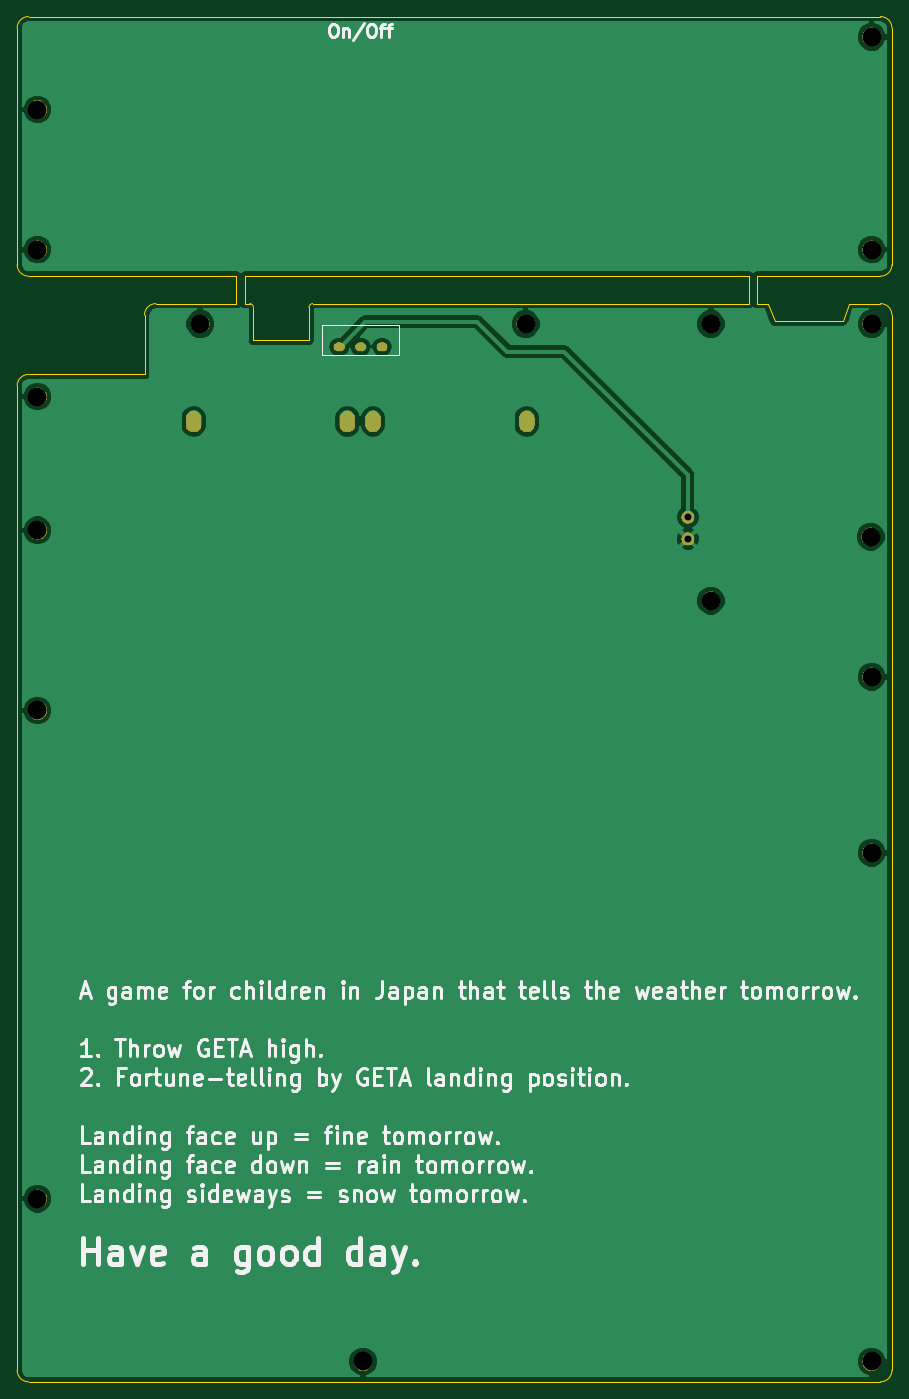
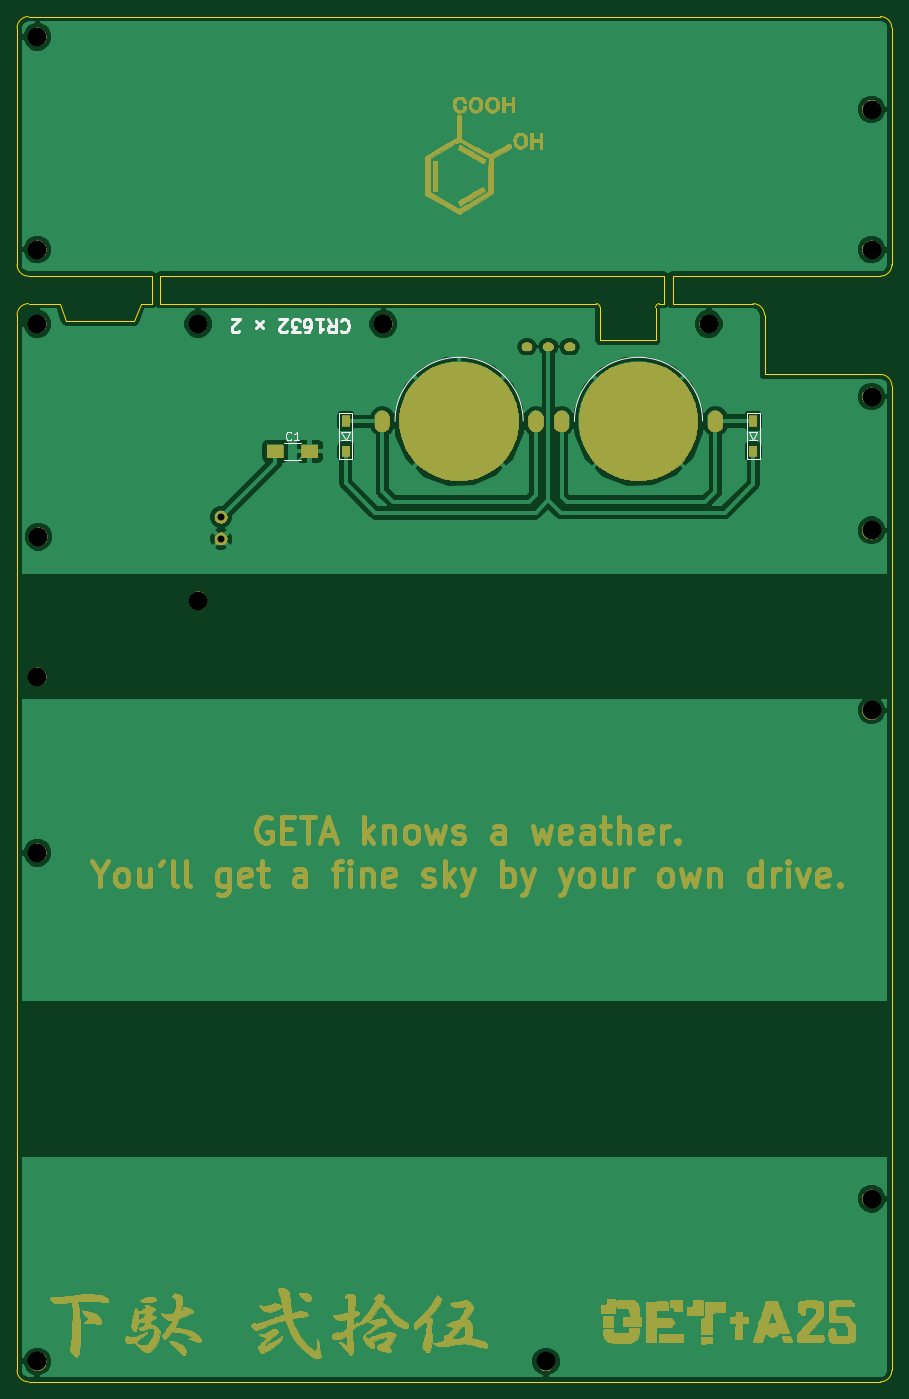
Circuit board: 9 layer files. Board 102.4 x 159.8 mm.
- bottom_copper: Getta25-B_Cu.gbl (59887 bytes)
- bottom_mask: Getta25-B_Mask.gbs (235733 bytes)
- bottom_silk: Getta25-B_SilkS.gbo (4489 bytes)
- outline: Getta25-Edge_Cuts.gm1 (2533 bytes)
- top_copper: Getta25-F_Cu.gtl (39643 bytes)
- top_mask: Getta25-F_Mask.gts (29593 bytes)
- top_silk: Getta25-F_SilkS.gto (55229 bytes)
- drill: Getta25-NPTH.drl (568 bytes)
- drill: Getta25-PTH.drl (654 bytes)

=== bottom_copper: Getta25-B_Cu.gbl (59887 bytes, source omitted) ===
=== bottom_mask: Getta25-B_Mask.gbs (235733 bytes, source omitted) ===
=== bottom_silk: Getta25-B_SilkS.gbo ===
G04 #@! TF.GenerationSoftware,KiCad,Pcbnew,(5.1.5)-3*
G04 #@! TF.CreationDate,2021-03-06T01:54:52+09:00*
G04 #@! TF.ProjectId,Getta25,47657474-6132-4352-9e6b-696361645f70,rev?*
G04 #@! TF.SameCoordinates,Original*
G04 #@! TF.FileFunction,Legend,Bot*
G04 #@! TF.FilePolarity,Positive*
%FSLAX46Y46*%
G04 Gerber Fmt 4.6, Leading zero omitted, Abs format (unit mm)*
G04 Created by KiCad (PCBNEW (5.1.5)-3) date 2021-03-06 01:54:52*
%MOMM*%
%LPD*%
G04 APERTURE LIST*
%ADD10C,0.300000*%
%ADD11C,0.120000*%
%ADD12C,0.150000*%
G04 APERTURE END LIST*
D10*
X87821428Y-12214285D02*
X87750000Y-12142857D01*
X87535714Y-12071428D01*
X87392857Y-12071428D01*
X87178571Y-12142857D01*
X87035714Y-12285714D01*
X86964285Y-12428571D01*
X86892857Y-12714285D01*
X86892857Y-12928571D01*
X86964285Y-13214285D01*
X87035714Y-13357142D01*
X87178571Y-13500000D01*
X87392857Y-13571428D01*
X87535714Y-13571428D01*
X87750000Y-13500000D01*
X87821428Y-13428571D01*
X89321428Y-12071428D02*
X88821428Y-12785714D01*
X88464285Y-12071428D02*
X88464285Y-13571428D01*
X89035714Y-13571428D01*
X89178571Y-13500000D01*
X89250000Y-13428571D01*
X89321428Y-13285714D01*
X89321428Y-13071428D01*
X89250000Y-12928571D01*
X89178571Y-12857142D01*
X89035714Y-12785714D01*
X88464285Y-12785714D01*
X90750000Y-12071428D02*
X89892857Y-12071428D01*
X90321428Y-12071428D02*
X90321428Y-13571428D01*
X90178571Y-13357142D01*
X90035714Y-13214285D01*
X89892857Y-13142857D01*
X92035714Y-13571428D02*
X91750000Y-13571428D01*
X91607142Y-13500000D01*
X91535714Y-13428571D01*
X91392857Y-13214285D01*
X91321428Y-12928571D01*
X91321428Y-12357142D01*
X91392857Y-12214285D01*
X91464285Y-12142857D01*
X91607142Y-12071428D01*
X91892857Y-12071428D01*
X92035714Y-12142857D01*
X92107142Y-12214285D01*
X92178571Y-12357142D01*
X92178571Y-12714285D01*
X92107142Y-12857142D01*
X92035714Y-12928571D01*
X91892857Y-13000000D01*
X91607142Y-13000000D01*
X91464285Y-12928571D01*
X91392857Y-12857142D01*
X91321428Y-12714285D01*
X92678571Y-13571428D02*
X93607142Y-13571428D01*
X93107142Y-13000000D01*
X93321428Y-13000000D01*
X93464285Y-12928571D01*
X93535714Y-12857142D01*
X93607142Y-12714285D01*
X93607142Y-12357142D01*
X93535714Y-12214285D01*
X93464285Y-12142857D01*
X93321428Y-12071428D01*
X92892857Y-12071428D01*
X92750000Y-12142857D01*
X92678571Y-12214285D01*
X94178571Y-13428571D02*
X94250000Y-13500000D01*
X94392857Y-13571428D01*
X94750000Y-13571428D01*
X94892857Y-13500000D01*
X94964285Y-13428571D01*
X95035714Y-13285714D01*
X95035714Y-13142857D01*
X94964285Y-12928571D01*
X94107142Y-12071428D01*
X95035714Y-12071428D01*
X96964285Y-13071428D02*
X97821428Y-12214285D01*
X97821428Y-13071428D02*
X96964285Y-12214285D01*
X99750000Y-13428571D02*
X99821428Y-13500000D01*
X99964285Y-13571428D01*
X100321428Y-13571428D01*
X100464285Y-13500000D01*
X100535714Y-13428571D01*
X100607142Y-13285714D01*
X100607142Y-13142857D01*
X100535714Y-12928571D01*
X99678571Y-12071428D01*
X100607142Y-12071428D01*
D11*
X92500000Y-26487500D02*
X94500000Y-26487500D01*
X94500000Y-28527500D02*
X92500000Y-28527500D01*
D12*
X45500183Y-23947641D02*
G75*
G02X60500000Y-24000000I7499817J-52359D01*
G01*
X88025000Y-23025000D02*
X86525000Y-23025000D01*
X88025000Y-28425000D02*
X88025000Y-23025000D01*
X86525000Y-28425000D02*
X88025000Y-28425000D01*
X86525000Y-23025000D02*
X86525000Y-28425000D01*
X87775000Y-25225000D02*
X87275000Y-26125000D01*
X86775000Y-25225000D02*
X87775000Y-25225000D01*
X87275000Y-26125000D02*
X86775000Y-25225000D01*
X86775000Y-26225000D02*
X87775000Y-26225000D01*
X40325000Y-23025000D02*
X38825000Y-23025000D01*
X40325000Y-28425000D02*
X40325000Y-23025000D01*
X38825000Y-28425000D02*
X40325000Y-28425000D01*
X38825000Y-23025000D02*
X38825000Y-28425000D01*
X40075000Y-25225000D02*
X39575000Y-26125000D01*
X39075000Y-25225000D02*
X40075000Y-25225000D01*
X39575000Y-26125000D02*
X39075000Y-25225000D01*
X39075000Y-26225000D02*
X40075000Y-26225000D01*
X66500183Y-23947641D02*
G75*
G02X81500000Y-24000000I7499817J-52359D01*
G01*
X93666666Y-26114642D02*
X93714285Y-26162261D01*
X93857142Y-26209880D01*
X93952380Y-26209880D01*
X94095238Y-26162261D01*
X94190476Y-26067023D01*
X94238095Y-25971785D01*
X94285714Y-25781309D01*
X94285714Y-25638452D01*
X94238095Y-25447976D01*
X94190476Y-25352738D01*
X94095238Y-25257500D01*
X93952380Y-25209880D01*
X93857142Y-25209880D01*
X93714285Y-25257500D01*
X93666666Y-25305119D01*
X92714285Y-26209880D02*
X93285714Y-26209880D01*
X93000000Y-26209880D02*
X93000000Y-25209880D01*
X93095238Y-25352738D01*
X93190476Y-25447976D01*
X93285714Y-25495595D01*
M02*

=== outline: Getta25-Edge_Cuts.gm1 ===
G04 #@! TF.GenerationSoftware,KiCad,Pcbnew,(5.1.5)-3*
G04 #@! TF.CreationDate,2021-03-06T01:54:52+09:00*
G04 #@! TF.ProjectId,Getta25,47657474-6132-4352-9e6b-696361645f70,rev?*
G04 #@! TF.SameCoordinates,Original*
G04 #@! TF.FileFunction,Profile,NP*
%FSLAX46Y46*%
G04 Gerber Fmt 4.6, Leading zero omitted, Abs format (unit mm)*
G04 Created by KiCad (PCBNEW (5.1.5)-3) date 2021-03-06 01:54:52*
%MOMM*%
%LPD*%
G04 APERTURE LIST*
%ADD10C,0.100000*%
G04 APERTURE END LIST*
D10*
X50562500Y-10212500D02*
G75*
G02X51000000Y-10675000I-12500J-450000D01*
G01*
X57500000Y-10662500D02*
G75*
G02X57950000Y-10212500I450000J0D01*
G01*
X50000000Y-10212500D02*
X50562500Y-10212500D01*
X23343000Y-19840000D02*
G75*
G02X24683000Y-18500000I1340000J0D01*
G01*
X57500000Y-14500000D02*
X57500000Y-10662500D01*
X51000000Y-14500000D02*
X57500000Y-14500000D01*
X51000000Y-10675000D02*
X51000000Y-14500000D01*
X38250000Y-18500000D02*
X38250000Y-11552500D01*
X24683000Y-18500000D02*
X38250000Y-18500000D01*
X110000000Y-10212500D02*
X111250000Y-10212500D01*
X112000000Y-12250000D02*
X111250000Y-10212500D01*
X120000000Y-12250000D02*
X112000000Y-12250000D01*
X120750000Y-10212500D02*
X120000000Y-12250000D01*
X109000000Y-7000000D02*
X50000000Y-7000000D01*
X57950000Y-10212500D02*
X109000000Y-10212500D01*
X110000000Y-7000000D02*
X124397500Y-7000000D01*
X120750000Y-10212500D02*
X124397500Y-10212500D01*
X49000000Y-7000000D02*
X49000000Y-10212500D01*
X50000000Y-7000000D02*
X50000000Y-10212500D01*
X110000000Y-7000000D02*
X110000000Y-10212500D01*
X109000000Y-7000000D02*
X109000000Y-10212500D01*
X24683750Y-7000000D02*
G75*
G02X23343750Y-5660000I0J1340000D01*
G01*
X125737500Y-5660000D02*
G75*
G02X124397500Y-7000000I-1340000J0D01*
G01*
X125737500Y22047500D02*
X125737500Y-5650000D01*
X23343750Y-19840000D02*
X23343750Y-135078750D01*
X39590000Y-10212500D02*
X49000000Y-10212500D01*
X38250000Y-11552500D02*
G75*
G02X39590000Y-10212500I1340000J0D01*
G01*
X124397500Y-10212500D02*
G75*
G02X125737500Y-11552500I0J-1340000D01*
G01*
X24683750Y-7000000D02*
X49000000Y-7000000D01*
X125737500Y-11552500D02*
X125737500Y-135078750D01*
X24683750Y-136418750D02*
X124397500Y-136418750D01*
X23343750Y22047500D02*
X23343750Y-5650000D01*
X125737500Y-135078750D02*
G75*
G02X124397500Y-136418750I-1340000J0D01*
G01*
X24683750Y-136418750D02*
G75*
G02X23343750Y-135078750I0J1340000D01*
G01*
X124397500Y23387500D02*
G75*
G02X125737500Y22047500I0J-1340000D01*
G01*
X23343750Y22047500D02*
G75*
G02X24683750Y23387500I1340000J0D01*
G01*
X124397500Y23387500D02*
X24683750Y23387500D01*
M02*

=== top_copper: Getta25-F_Cu.gtl (39643 bytes, source omitted) ===
=== top_mask: Getta25-F_Mask.gts (29593 bytes, source omitted) ===
=== top_silk: Getta25-F_SilkS.gto (55229 bytes, source omitted) ===
=== drill: Getta25-NPTH.drl ===
M48
; DRILL file {KiCad (5.1.5)-3} date 2021/03/06 1:54:53
; FORMAT={-:-/ absolute / metric / decimal}
; #@! TF.CreationDate,2021-03-06T01:54:53+09:00
; #@! TF.GenerationSoftware,Kicad,Pcbnew,(5.1.5)-3
; #@! TF.FileFunction,NonPlated,1,2,NPTH
FMAT,2
METRIC
T1C2.200
%
G90
G05
T1
X25.725Y12.506
X104.55Y-45.0
X25.725Y-114.987
X25.725Y-36.75
X25.725Y-21.094
X25.725Y-57.837
X123.356Y-53.9
X123.356Y-12.594
X25.725Y-3.9
X82.875Y-12.594
X63.825Y-134.037
X104.55Y-12.594
X44.775Y-12.594
X123.356Y-74.506
X123.356Y-3.9
X123.356Y-134.037
X123.356Y21.006
X123.25Y-37.5
T0
M30

=== drill: Getta25-PTH.drl ===
M48
; DRILL file {KiCad (5.1.5)-3} date 2021/03/06 1:54:53
; FORMAT={-:-/ absolute / metric / decimal}
; #@! TF.CreationDate,2021-03-06T01:54:53+09:00
; #@! TF.GenerationSoftware,Kicad,Pcbnew,(5.1.5)-3
; #@! TF.FileFunction,Plated,1,2,PTH
FMAT,2
METRIC
T1C0.500
T2C0.800
T3C0.813
%
G90
G05
T3
X101.85Y-35.206
X101.85Y-37.746
T1
G00X60.9Y-15.25
M15
G01X61.2Y-15.25
M16
G05
G00X63.4Y-15.25
M15
G01X63.7Y-15.25
M16
G05
G00X65.9Y-15.25
M15
G01X66.2Y-15.25
M16
G05
T2
G00X44.0Y-23.625
M15
G01X44.0Y-24.375
M16
G05
G00X62.0Y-23.625
M15
G01X62.0Y-24.375
M16
G05
G00X65.0Y-23.625
M15
G01X65.0Y-24.375
M16
G05
G00X83.0Y-23.625
M15
G01X83.0Y-24.375
M16
G05
T0
M30

